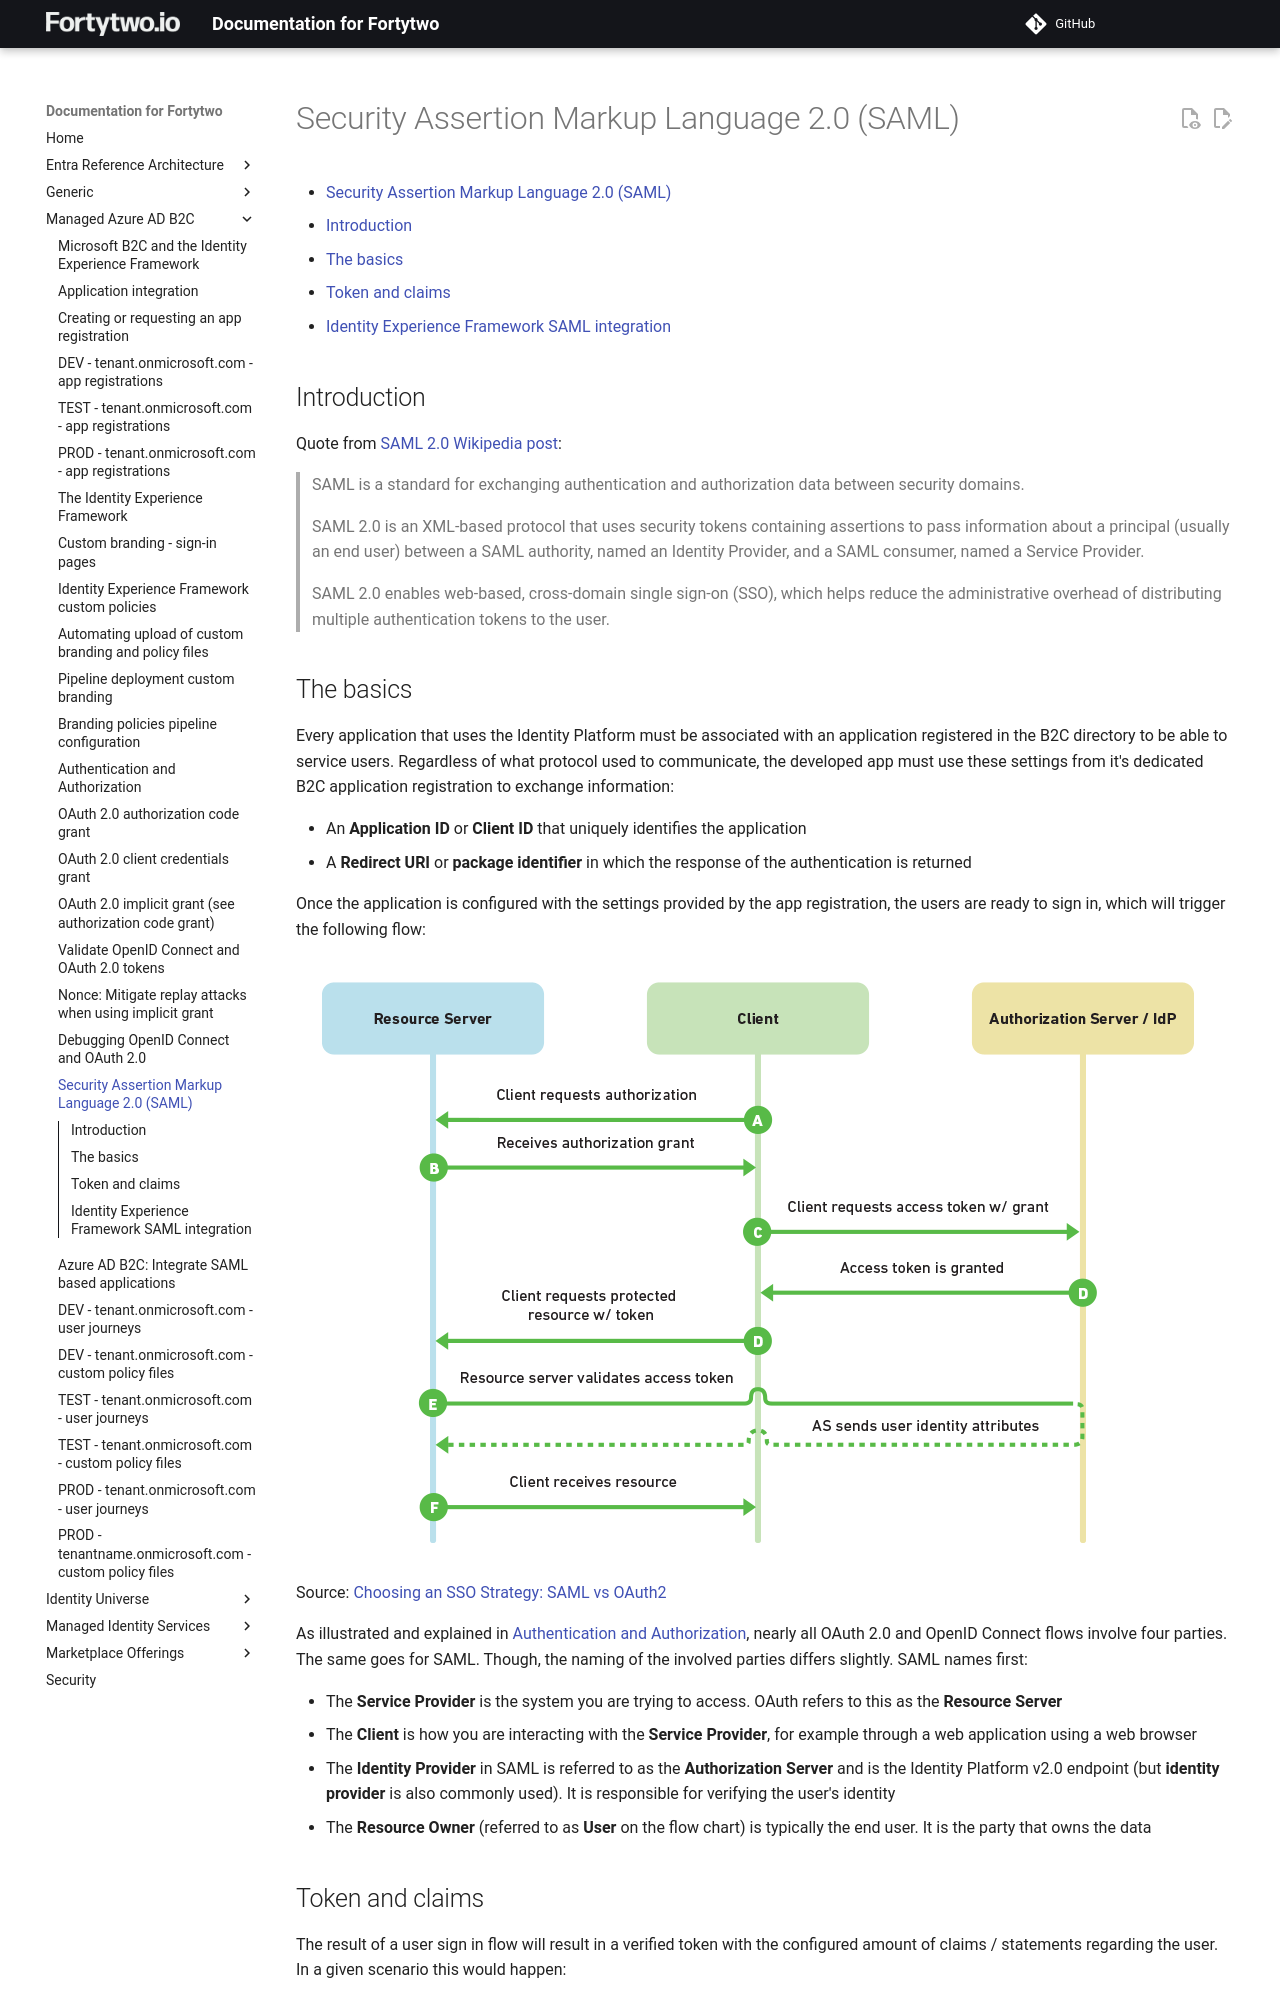

repository: fortytwoservices/public-docs.fortytwo.io · page: Managed Azure AD B2C/e9a-SAML/index.html · generator: mkdocs

# Security Assertion Markup Language 2.0 (SAML)

- [Security Assertion Markup Language 2.0 (SAML)](#security-assertion-markup-language-20-saml)
  - [Introduction](#introduction)
  - [The basics](#the-basics)
  - [Token and claims](#token-and-claims)
  - [Identity Experience Framework SAML integration](#identity-experience-framework-saml-integration)

## Introduction

Quote from [SAML 2.0 Wikipedia post](https://en.wikipedia.org/wiki/SAML_2.0):

>SAML is a standard for exchanging authentication and authorization data between security domains.
>
>SAML 2.0 is an XML-based protocol that uses security tokens containing assertions to pass information about a principal (usually an end user) between a SAML authority, named an Identity Provider, and a SAML consumer, named a Service Provider.
>
>SAML 2.0 enables web-based, cross-domain single sign-on (SSO), which helps reduce the administrative overhead of distributing multiple authentication tokens to the user.

## The basics

Every application that uses the Identity Platform must be associated with an application registered in the B2C directory to be able to service users. Regardless of what protocol used to communicate, the developed app must use these settings from it's dedicated B2C application registration to exchange information:

- An **Application ID** or **Client ID** that uniquely identifies the application
- A **Redirect URI** or **package identifier** in which the response of the authentication is returned

Once the application is configured with the settings provided by the app registration, the users are ready to sign in, which will trigger the following flow:

![SAML flow](media/SAMLflow.png)
Source: [Choosing an SSO Strategy: SAML vs OAuth2](https://www.mutuallyhuman.com/blog/2013/05/09/choosing-an-sso-strategy-saml-vs-oauth2/)

As illustrated and explained in [Authentication and Authorization](./e1-AuthN-and-AuthZ.md), nearly all OAuth 2.0 and OpenID Connect flows involve four parties. The same goes for SAML. Though, the naming of the involved parties differs slightly. SAML names first:

- The **Service Provider** is the system you are trying to access. OAuth refers to this as the **Resource Server**
- The **Client** is how you are interacting with the **Service Provider**, for example through a web application using a web browser
- The **Identity Provider** in SAML is referred to as the **Authorization Server**  and is the Identity Platform v2.0 endpoint (but  **identity provider** is also commonly used). It is responsible for verifying the user's identity
- The **Resource Owner** (referred to as **User** on the flow chart) is typically the end user. It is the party that owns the data
